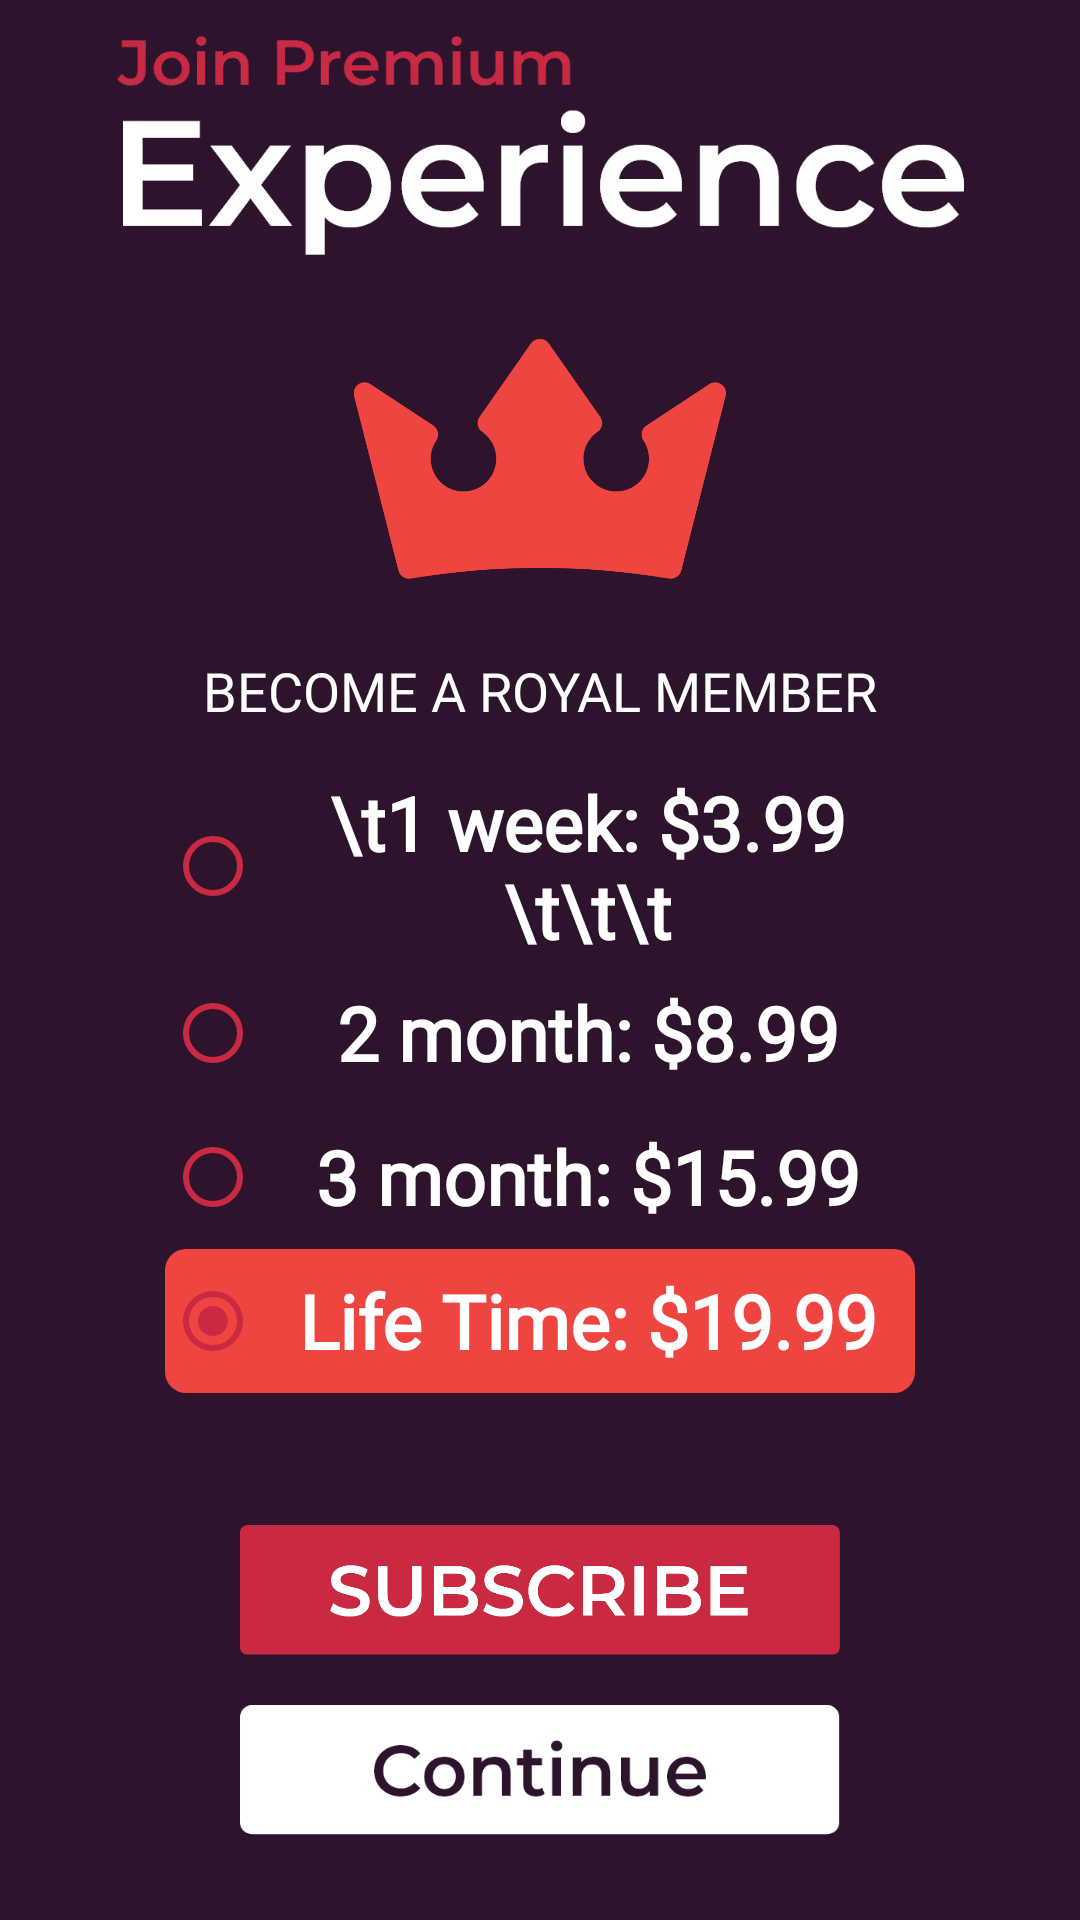

The Android layout XML behind this screen, and the referenced resources:
<!-- AndroidManifest.xml: application theme Theme.CollageApp -->
<!-- res/layout/activity_in_app_purchase.xml -->
<?xml version="1.0" encoding="utf-8"?>
<RelativeLayout xmlns:android="http://schemas.android.com/apk/res/android"
    xmlns:app="http://schemas.android.com/apk/res-auto"
    xmlns:tools="http://schemas.android.com/tools"
    android:layout_width="match_parent"
    android:layout_height="match_parent"
    android:background="@color/colorpurpleshade"
    tools:context="com.tas.collagemaker.photoeditor.piccollage.photoframe.otherclasses.InAppPurchase">


    <ImageView
        android:layout_width="match_parent"
        android:layout_height="80dp"
        android:src="@drawable/premium_text"
        android:layout_alignParentTop="true"
        android:id="@+id/toptext"
        android:layout_marginTop="8dp"
        />
    
    <RelativeLayout
        android:id="@+id/iap1"
        android:layout_width="match_parent"
        android:layout_height="wrap_content"
        android:layout_marginLeft="10dp"
        android:layout_marginTop="5dp"
        android:layout_marginRight="10dp"
        android:layout_below="@+id/toptext"
        android:gravity="center">

        <ImageView
            android:id="@+id/iapimg2"
            android:layout_width="match_parent"
            android:layout_height="80dp"
            android:layout_below="@+id/iapimg1"
            android:layout_marginTop="20dp"
            android:src="@drawable/crownbig"
            tools:ignore="UnknownId" />

        <TextView
            android:layout_width="match_parent"
            android:layout_height="wrap_content"
            android:layout_below="@+id/iapimg2"
            android:layout_marginTop="20dp"
            android:gravity="center_horizontal"
            android:padding="5dp"
            android:src="@drawable/crownbig"
            android:text="Become a royal member"
            android:textAlignment="center"
            android:textAllCaps="true"
            android:textColor="@color/white"
            android:textSize="18sp"
            android:id="@+id/textfont"/>
    </RelativeLayout>
    
    <ScrollView
        android:layout_width="match_parent"
        android:layout_height="wrap_content"
        android:layout_above="@+id/iap3"
        android:layout_below="@+id/iap1"
        android:paddingBottom="10dp">

        <RelativeLayout
            android:id="@+id/iap2"
            android:layout_width="match_parent"
            android:layout_height="wrap_content"
            android:layout_below="@id/iap1"
            android:layout_margin="10dp"
            >

            <RadioGroup
                android:id="@+id/radioGroup"
                android:layout_width="match_parent"
                android:layout_height="wrap_content"
                android:layout_alignParentTop="true"
                >
                <RadioButton
                    android:id="@+id/week_1"
                    android:layout_width="250dp"
                    android:layout_height="wrap_content"
                    android:layout_gravity="center"
                    android:buttonTint="@color/colorredmedium"
                    android:fontFamily="@font/montserrat"
                    android:gravity="center"
                    android:text="\t1 week: $3.99 \t\t\t"
                    android:textColor="@color/White"
                    android:textSize="25sp"
                    android:textStyle="bold"
                    />

                <RadioButton
                    android:id="@+id/month_2"
                    android:layout_width="250dp"
                    android:layout_height="wrap_content"
                    android:layout_gravity="center"
                    android:buttonTint="@color/colorredmedium"
                    android:fontFamily="@font/montserrat"
                    android:gravity="center"
                    android:text="2 month: $8.99"
                    android:textColor="@color/White"
                    android:textSize="25sp"
                    android:textStyle="bold" />

                <RadioButton
                    android:id="@+id/month_3"
                    android:layout_width="250dp"
                    android:layout_height="wrap_content"
                    android:layout_gravity="center"
                    android:buttonTint="@color/colorredmedium"
                    android:fontFamily="@font/montserrat"
                    android:gravity="center"
                    android:text="3 month: $15.99"
                    android:textColor="@color/White"
                    android:textSize="25sp"
                    android:textStyle="bold" />

                <RadioButton
                    android:id="@+id/lifetime"
                    android:layout_width="250dp"
                    android:layout_height="wrap_content"
                    android:layout_gravity="center"
                    android:background="@drawable/radio_bg"
                    android:buttonTint="@color/colorredmedium"
                    android:checked="true"
                    android:fontFamily="@font/montserrat"
                    android:gravity="center"
                    android:text="Life Time: $19.99"
                    android:textColor="@color/White"
                    android:textSize="25sp"
                    android:textStyle="bold"
                    />

            </RadioGroup>

        </RelativeLayout>

    </ScrollView>
    
    <RelativeLayout
        android:id="@+id/iap3"
        android:layout_width="match_parent"
        android:layout_height="wrap_content"
        android:layout_alignParentBottom="true"
        android:layout_marginTop="5dp"
        android:layout_marginBottom="20dp">


        <ImageView
            android:id="@+id/sub"
            android:layout_width="200dp"
            android:layout_height="60dp"
            android:src="@drawable/subscribe"
            android:layout_alignParentTop="true"
            android:layout_centerInParent="true"
            />



        <ImageView
            android:id="@+id/continueads"
            android:layout_width="200dp"
            android:layout_height="60dp"
            android:layout_below="@+id/sub"
            android:src="@drawable/continuebtn"
            android:layout_centerInParent="true"
            />


    </RelativeLayout>
</RelativeLayout>
<!-- resources referenced by this layout -->
<resources>
  <color name="White">#FFFFFF</color>
  <color name="colorpurpleshade">#2D142C</color>
  <color name="colorredmedium">#C92A42</color>
  <color name="white">#FFFFFF</color>
  <!-- drawable continuebtn: png bitmap (drawable, 9122 bytes) -->
  <!-- drawable crownbig: png bitmap (drawable, 30643 bytes) -->
  <!-- drawable premium_text: webp bitmap (drawable, 18108 bytes) -->
  <!-- drawable radio_bg (drawable) -->
  <?xml version="1.0" encoding="utf-8"?>
  <shape xmlns:android="http://schemas.android.com/apk/res/android">
  
      <solid android:color="@color/colorredlight"/>
      <corners  android:radius="7dp"/>
  
  </shape>
  <!-- drawable subscribe: png bitmap (drawable, 20444 bytes) -->
  <style name="Theme.CollageApp" parent="Theme.MaterialComponents.DayNight.DarkActionBar">
          
          <item name="colorPrimary">@color/white</item>
          <item name="colorPrimaryVariant">@color/colorpurpleshade</item>
          <item name="colorOnPrimary">@color/white</item>
          
          <item name="colorSecondary">@color/OrangeRed</item>
          <item name="colorSecondaryVariant">@color/OrangeRed</item>
          <item name="colorOnSecondary">@color/black</item>
          
          <item name="android:statusBarColor" tools:targetApi="l">?attr/colorPrimaryVariant</item>
          
      </style>
  <color name="colorredlight">#EE4540</color>
  <color name="OrangeRed">#FF4500</color>
  <color name="black">#000000</color>
</resources>
